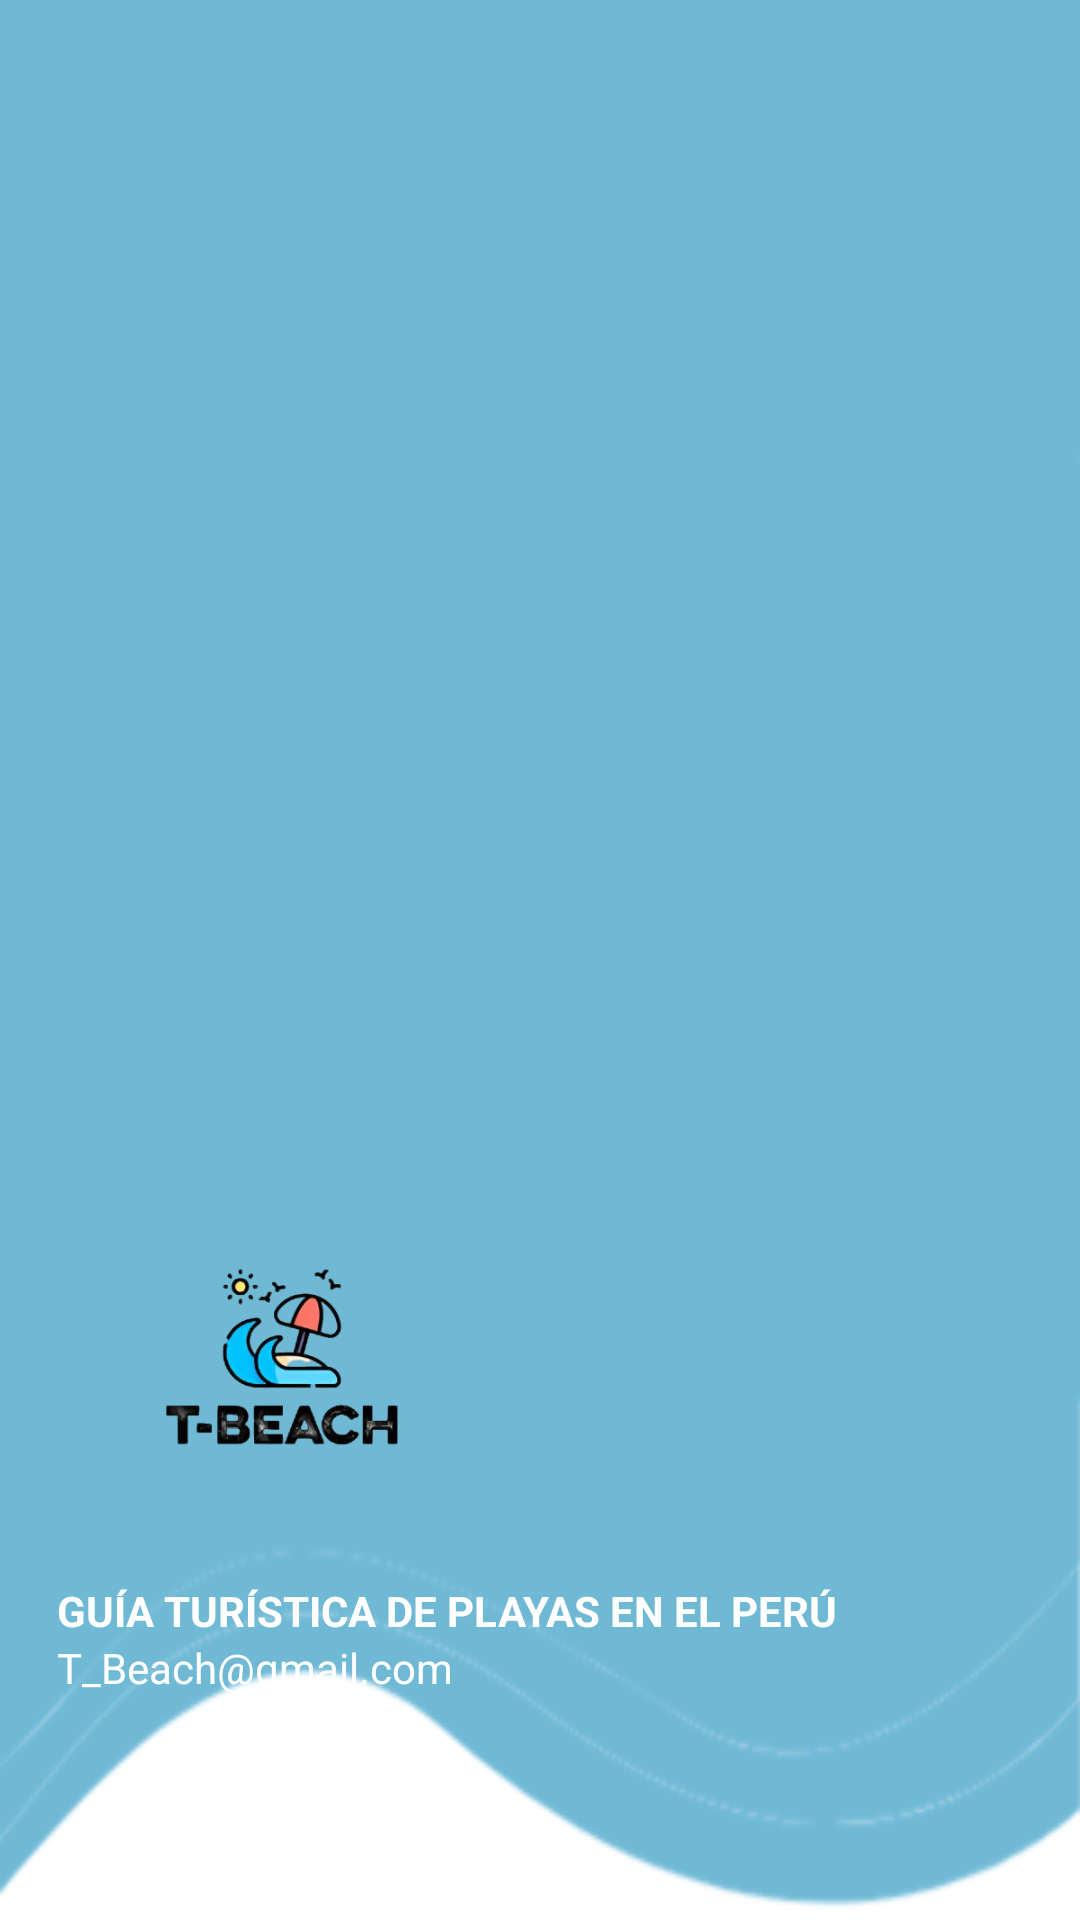

Produce the Android XML layout that renders to this screen, including the resource entries it uses.
<!-- AndroidManifest.xml: application theme Theme.PRO -->
<!-- res/layout/nav_header.xml -->
<?xml version="1.0" encoding="utf-8"?>
<LinearLayout
    xmlns:android="http://schemas.android.com/apk/res/android"
    android:orientation="vertical"
    android:layout_width="match_parent"
    android:layout_height="276dp"
    android:gravity="bottom"
    android:padding="19dp"
    android:background="@drawable/headerbkg"
    android:theme="@style/ThemeOverlay.AppCompat.Dark">

    <ImageView
        android:layout_width="150dp"
        android:layout_height="150dp"
        android:layout_marginTop="-190dp"
        android:src="@drawable/beach_logo"/>

    <TextView
        android:layout_width="wrap_content"
        android:layout_height="wrap_content"
        android:text="GUÍA TURÍSTICA DE PLAYAS EN EL PERÚ"
        android:textColor="@color/white"
        android:textStyle="bold"/>

    <TextView
        android:layout_width="wrap_content"
        android:layout_height="wrap_content"
        android:text="T_Beach@gmail.com"
        android:textColor="@color/white"
        android:textSize="14sp"
        android:layout_marginBottom="16dp"/>

</LinearLayout>
<!-- resources referenced by this layout -->
<resources>
  <color name="white">#FFFFFFFF</color>
  <!-- drawable beach_logo: png bitmap (drawable, 56961 bytes) -->
  <!-- drawable headerbkg: png bitmap (drawable, 15331 bytes) -->
  <style name="Theme.PRO" parent="Base.Theme.PRO" />
  <style name="Base.Theme.PRO" parent="Theme.Material3.DayNight.NoActionBar">
          
          <item name="colorPrimary">@color/lavender</item>
          <item name="colorPrimaryVariant">@color/lavender</item>
          <item name="colorOnPrimary">@color/white</item>
          
          <item name="colorSecondary">@color/star_yellow</item>
          <item name="colorSecondaryVariant">@color/teal_700</item>
          <item name="colorOnSecondary">@color/black</item>
          
          <item name="android:statusBarColor">?attr/colorPrimaryVariant</item>
          
  
      </style>
  <color name="lavender">#87CEEB</color>
  <color name="star_yellow"> #FFD700</color>
  <color name="teal_700"> #FF018786</color>
  <color name="black">#FF000000</color>
</resources>
